Dataset: dataset (GitHub, Trevol/KerasCatsVsDogsExperiments). Classes: busy, clear.

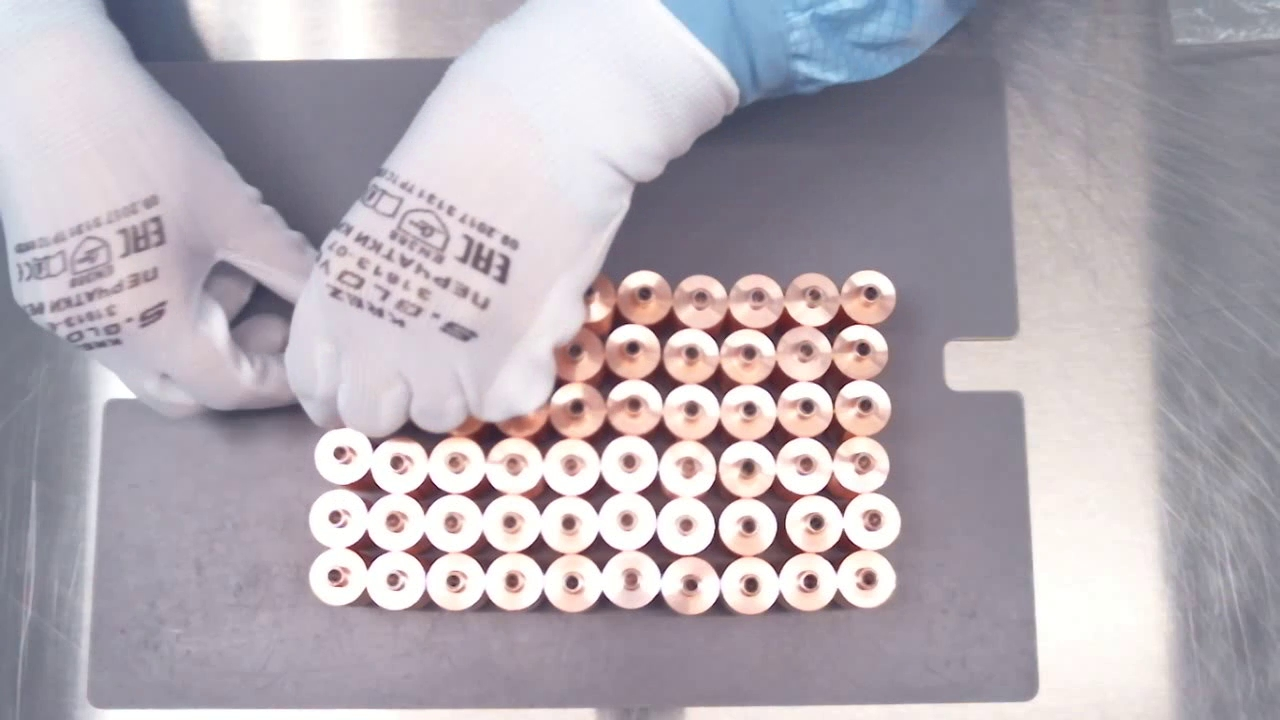
Label: busy

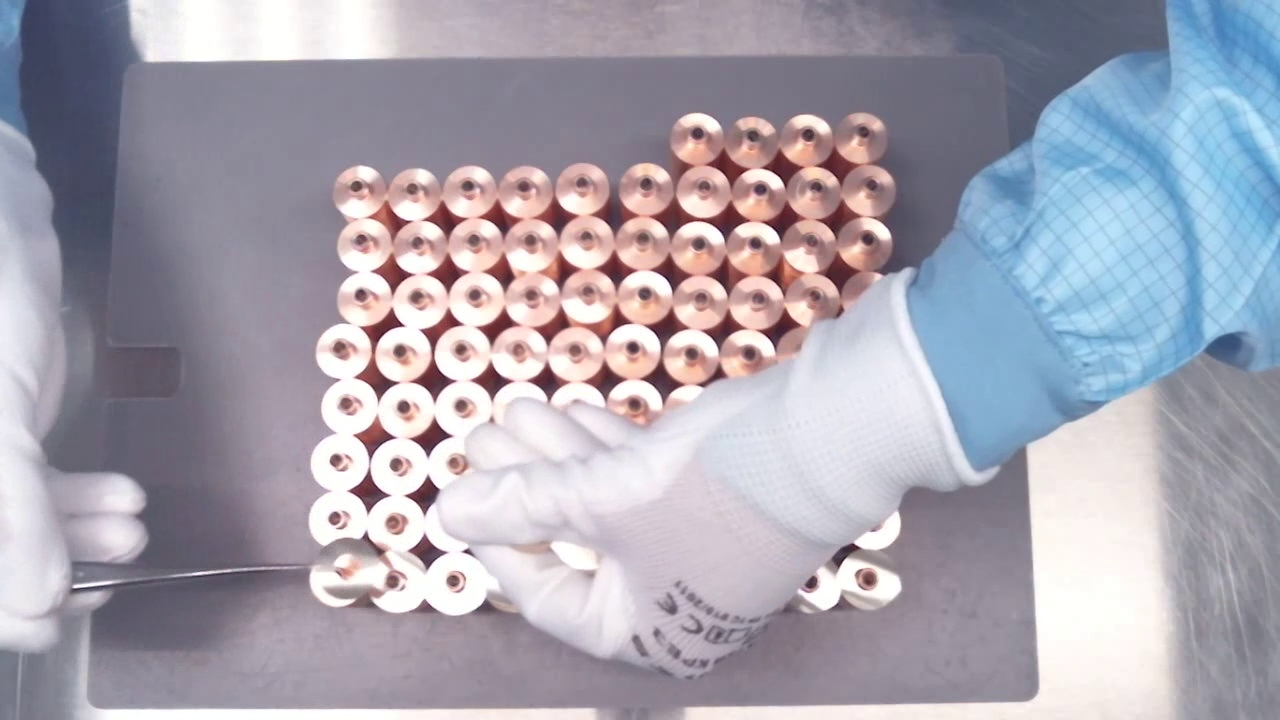
Label: busy

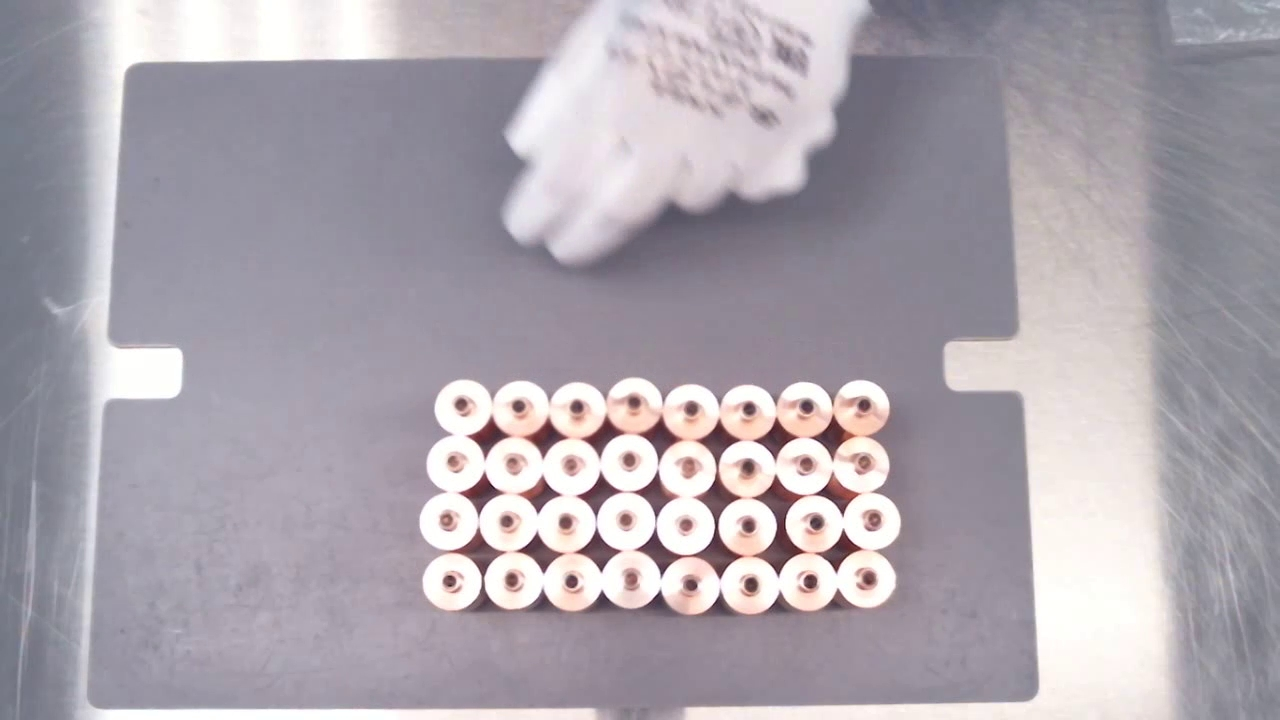
Label: clear

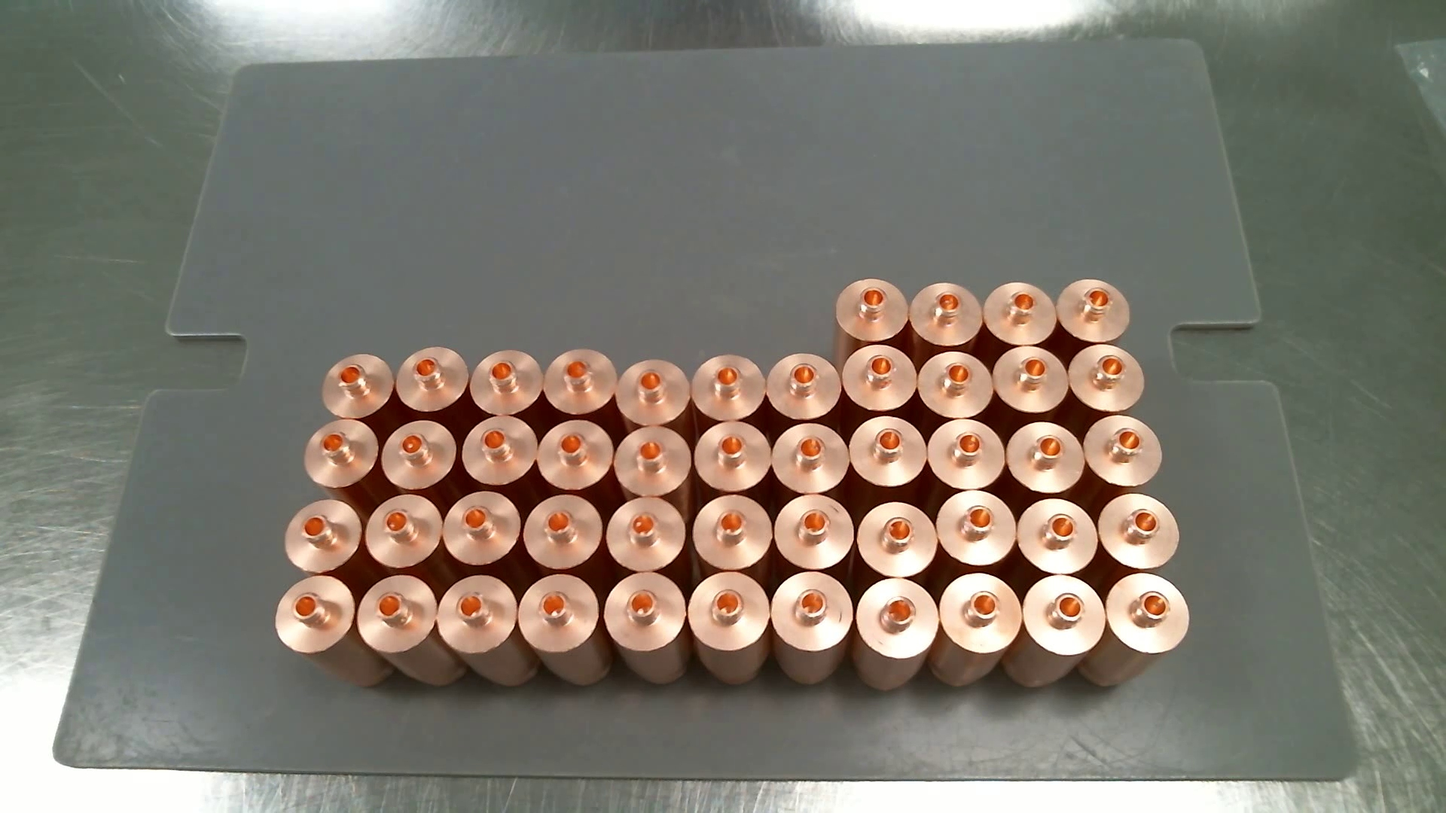
Label: clear

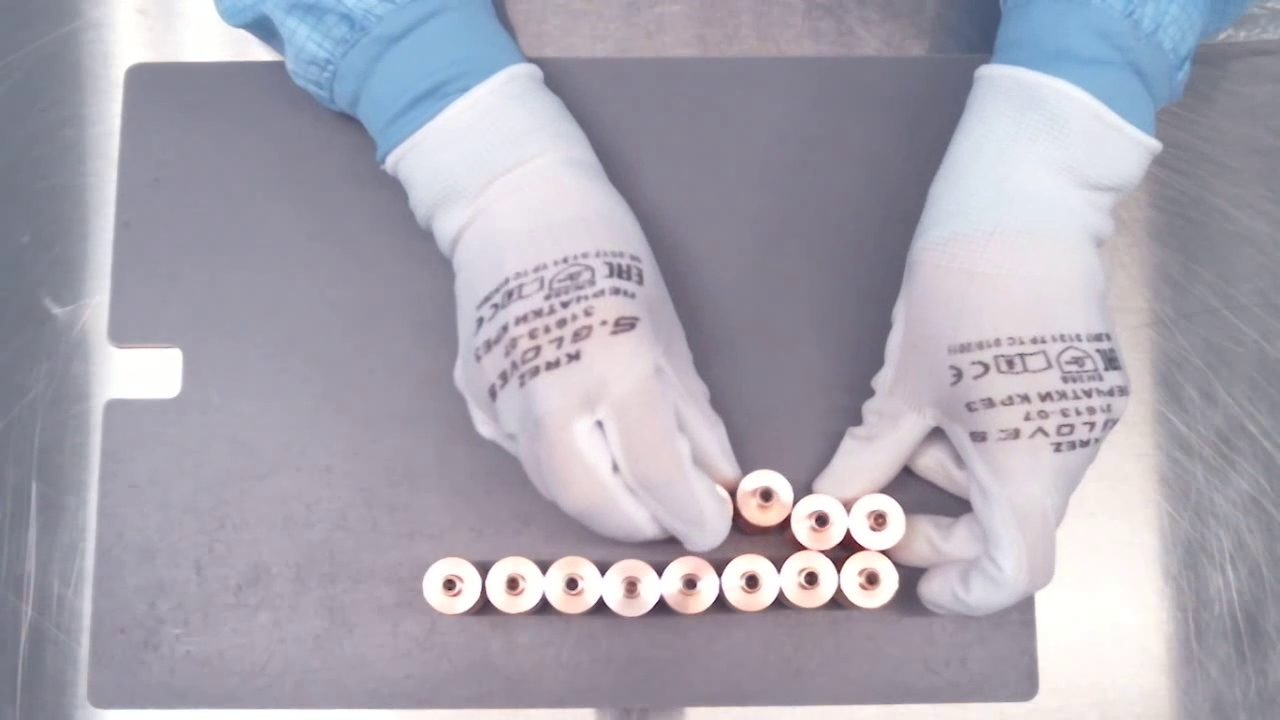
Label: busy

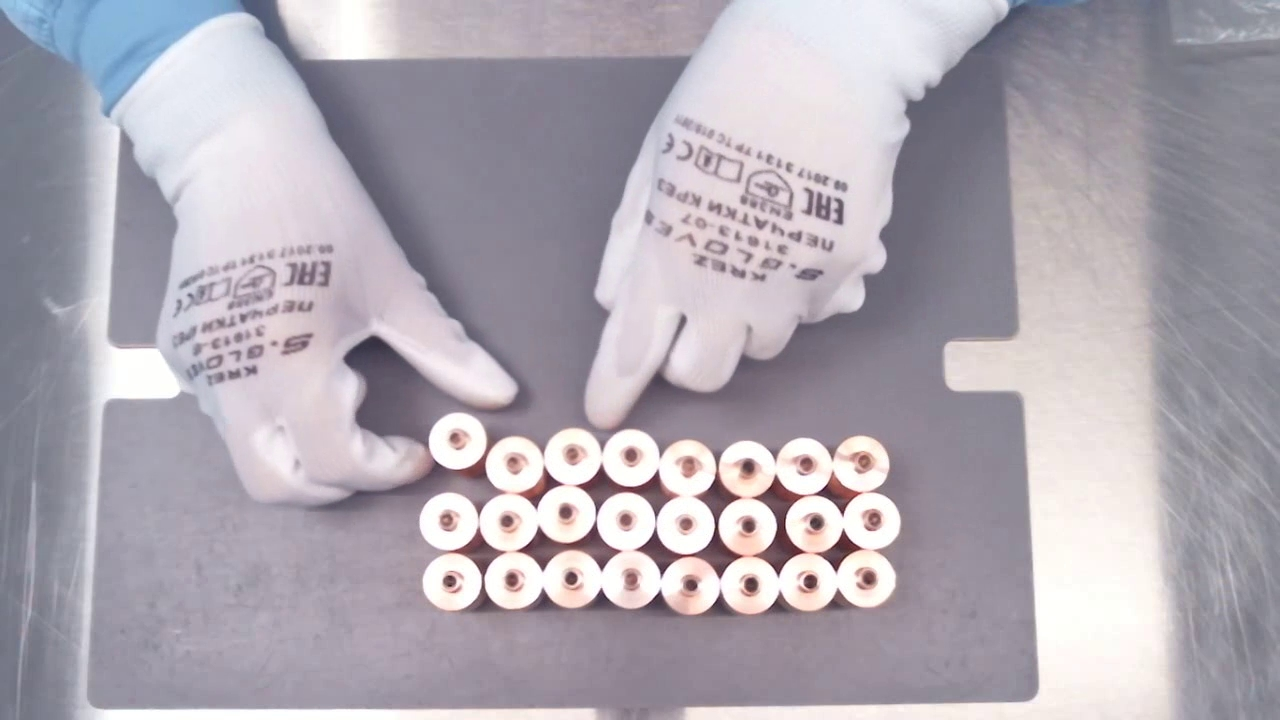
Label: busy
